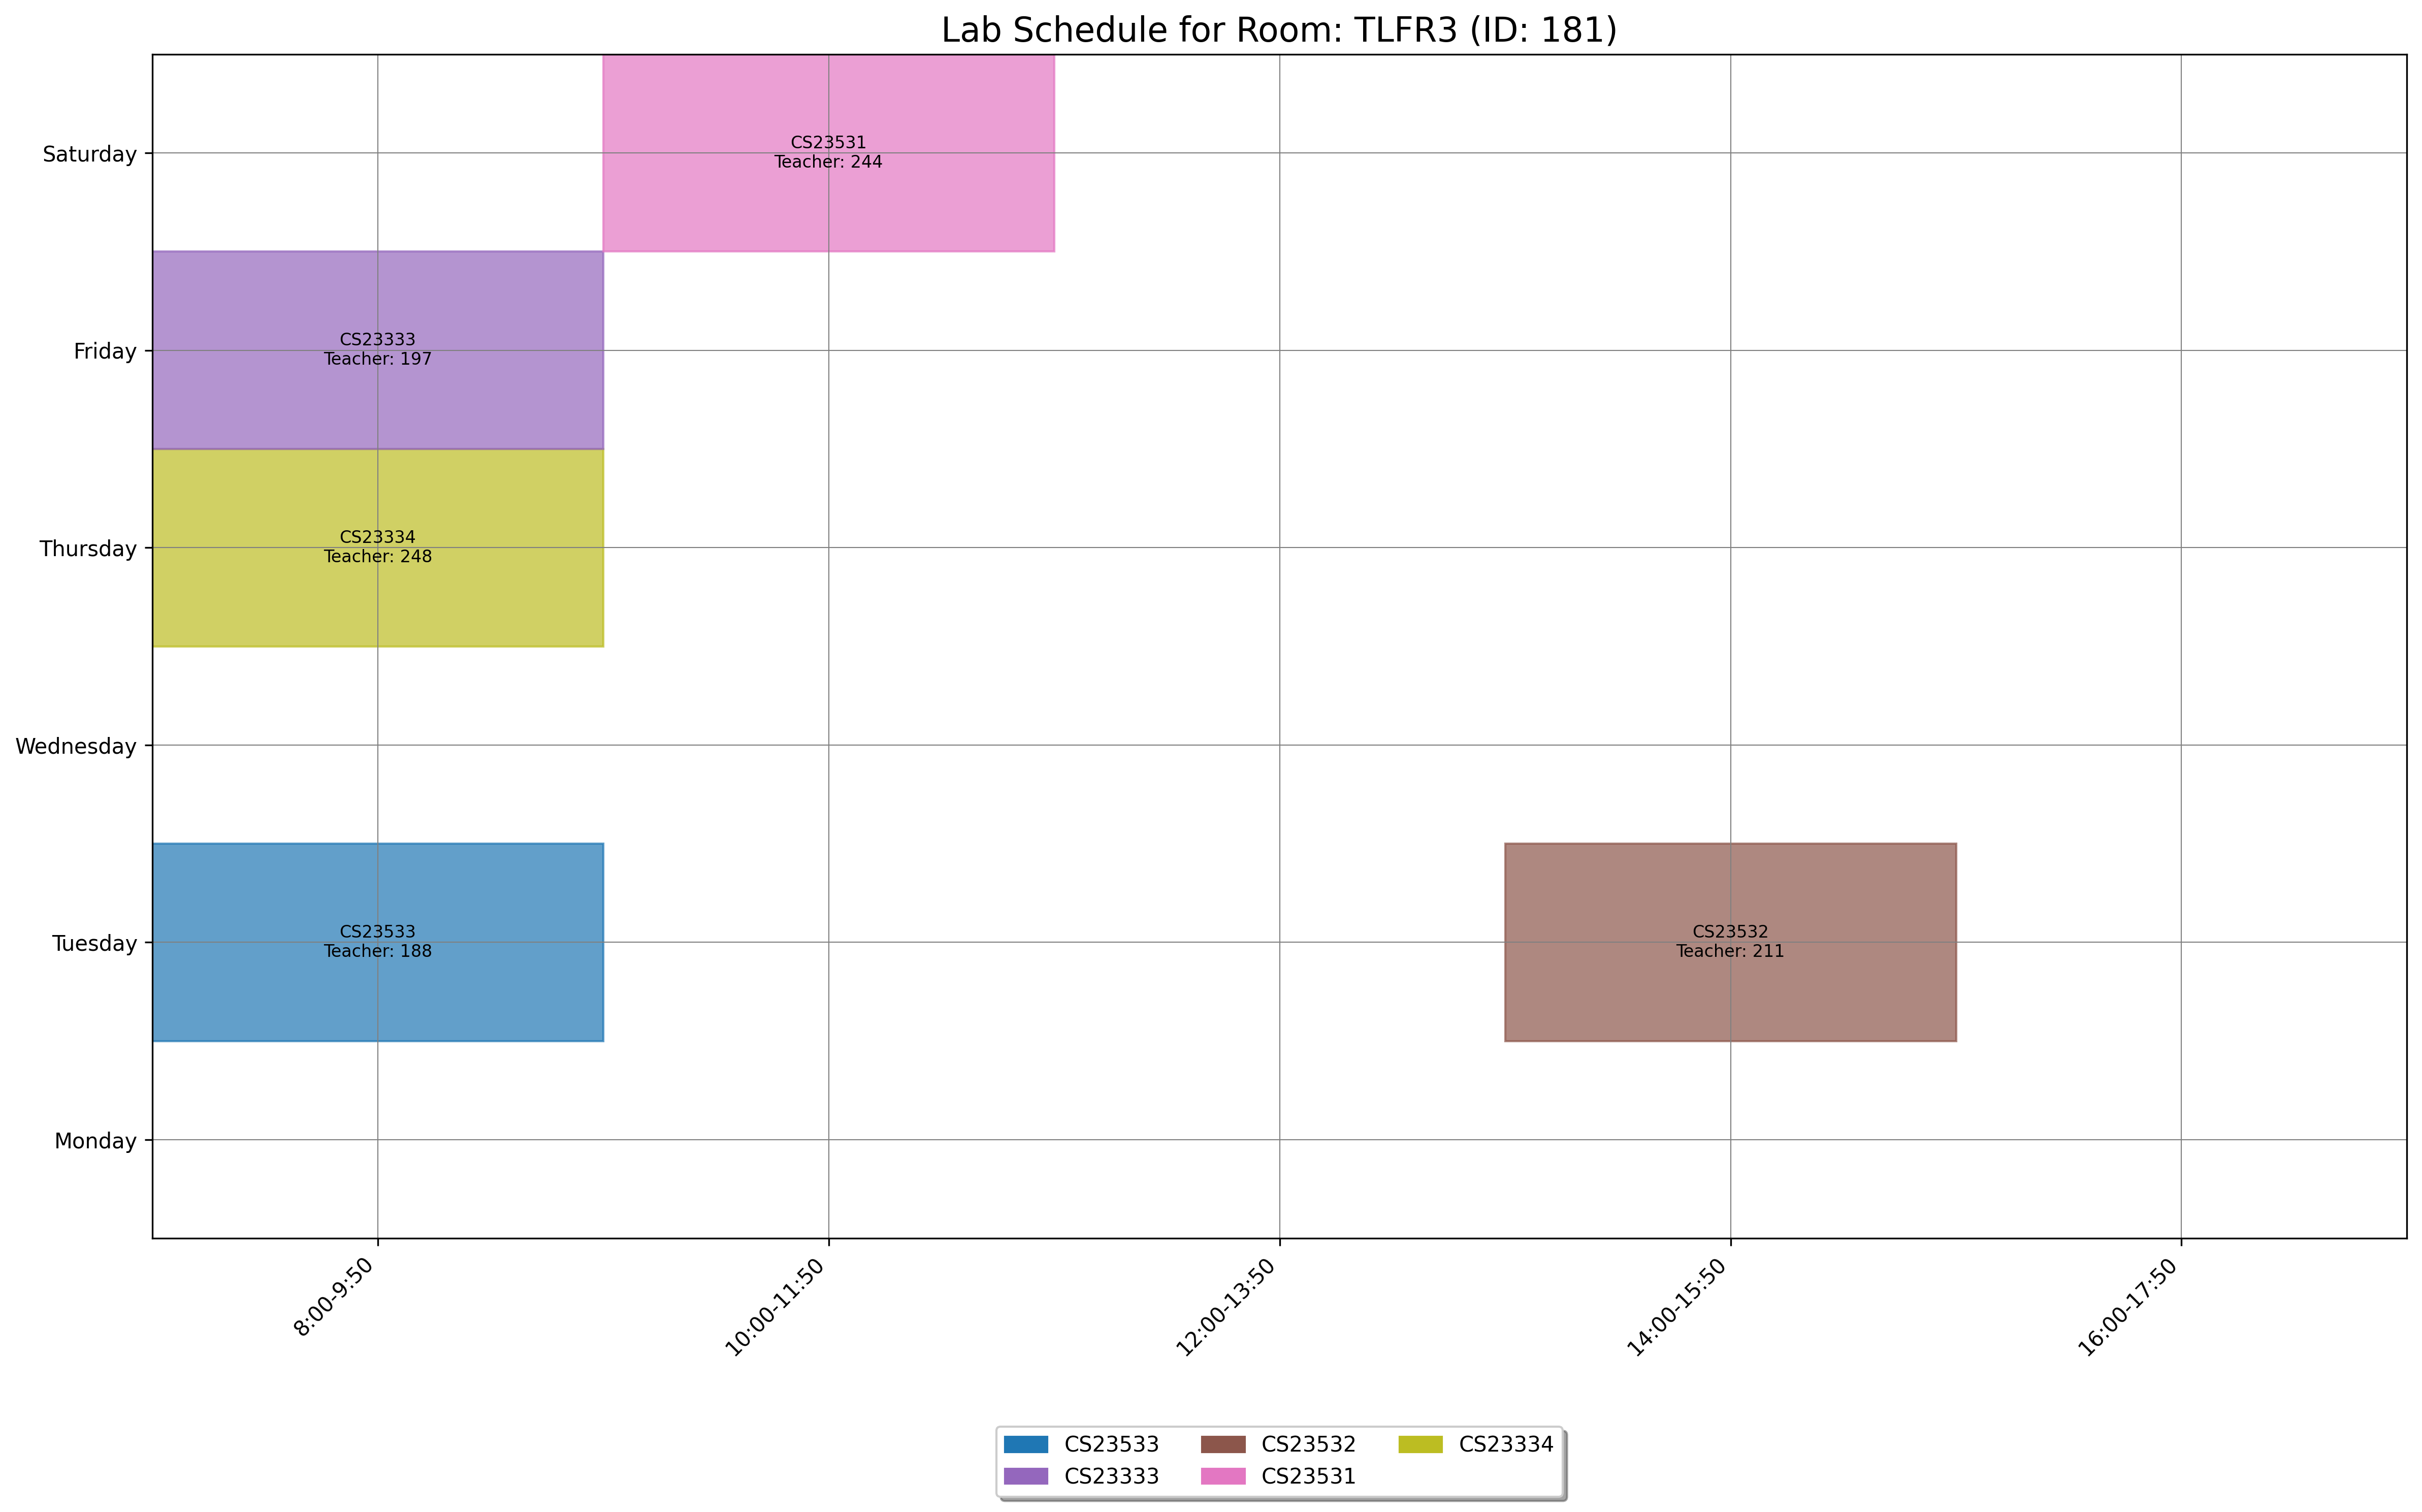

Data behind this chart, as committed beside it:
day, slot_type, slot_time, teacher_id, room_id, room_number, course_id, course_code, course_name
Tuesday, Lab, 8:00-9:50, 188, 181, TLFR3, 1868, CS23533, Foundations of Artificial Intelligence
Friday, Lab, 8:00-9:50, 197, 181, TLFR3, 1545, CS23333, Object Oriented Programming Using JAVA
Tuesday, Lab, 14:00-15:50, 211, 181, TLFR3, 1556, CS23532, Computer Networks
Saturday, Lab, 10:00-11:50, 244, 181, TLFR3, 1555, CS23531, Web Programming
Thursday, Lab, 8:00-9:50, 248, 181, TLFR3, 1546, CS23334, Fundamentals of Data Science
